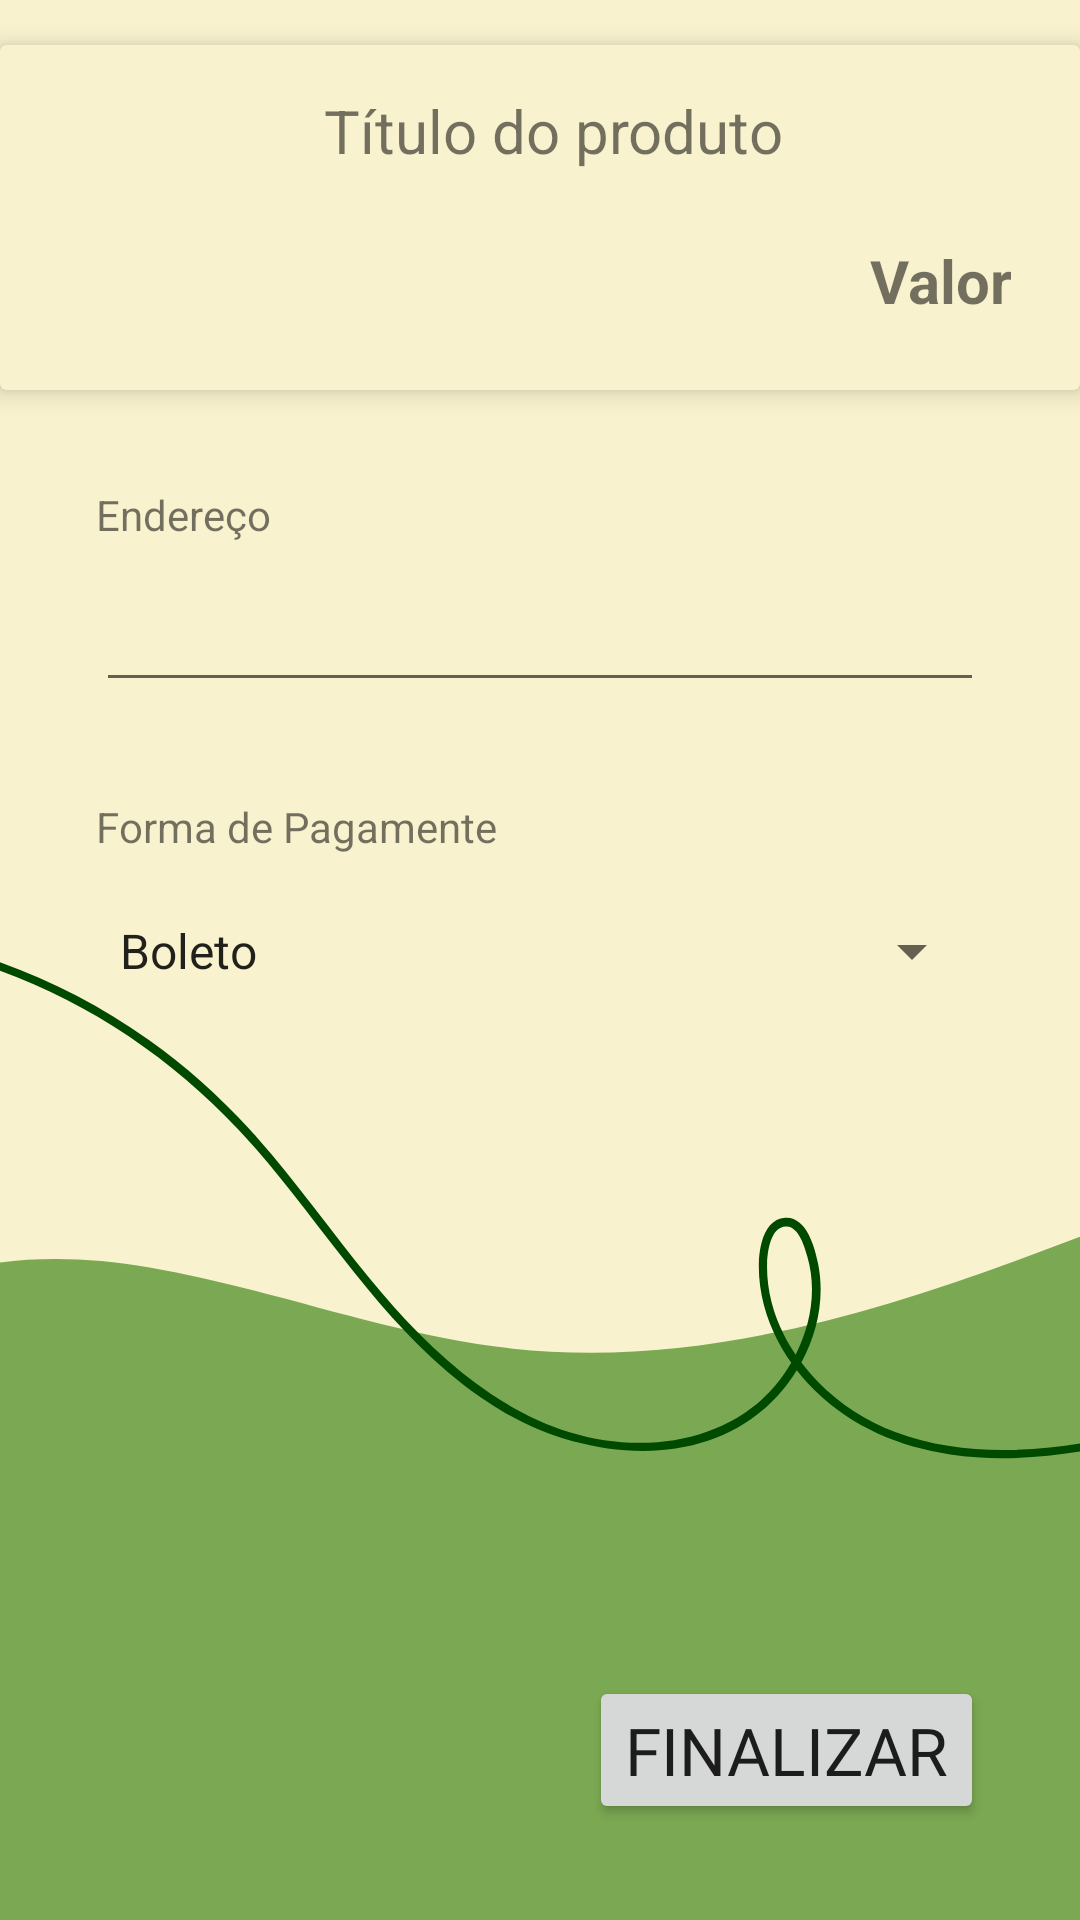

This screen was rendered from an Android layout file. Write that file and the resources it references.
<!-- AndroidManifest.xml: application theme Theme.SplashScreen -->
<!-- res/layout/fragment_pos_compra.xml -->
<?xml version="1.0" encoding="utf-8"?>
<androidx.constraintlayout.widget.ConstraintLayout xmlns:android="http://schemas.android.com/apk/res/android"
    xmlns:app="http://schemas.android.com/apk/res-auto"
    xmlns:tools="http://schemas.android.com/tools"
    android:id="@+id/frameLayout2"
    android:layout_width="match_parent"
    android:layout_height="match_parent"
    android:background="@drawable/bg_5"
    tools:context=".PosCompraFragment">

    <androidx.cardview.widget.CardView
        android:id="@+id/cardView"
        android:layout_width="0dp"
        android:layout_height="wrap_content"
        android:layout_marginTop="15dp"
        android:background="@color/bgAreia"
        app:cardBackgroundColor="@color/bgAreia"
        app:cardElevation="5dp"
        app:layout_constraintEnd_toEndOf="parent"
        app:layout_constraintStart_toStartOf="parent"
        app:layout_constraintTop_toTopOf="parent">

        <androidx.constraintlayout.widget.ConstraintLayout
            android:layout_width="match_parent"
            android:layout_height="match_parent"
            android:layout_margin="15dp">

            <ImageView
                android:id="@+id/imgProdutoFinal"
                android:layout_width="85dp"
                android:layout_height="85dp"
                android:contentDescription="@string/prompt_password"
                android:scaleType="centerCrop"
                android:src="@drawable/placeholder"
                app:layout_constraintBottom_toBottomOf="parent"
                app:layout_constraintStart_toStartOf="parent"
                app:layout_constraintTop_toTopOf="parent"
                tools:ignore="ImageContrastCheck" />

            <TextView
                android:id="@+id/txtTituloProdFinal"
                android:layout_width="0dp"
                android:layout_height="wrap_content"
                android:layout_marginStart="8dp"
                android:layout_marginEnd="8dp"
                android:maxLines="1"
                android:text="@string/tituloProduto"
                android:textSize="20sp"
                app:layout_constraintEnd_toEndOf="parent"
                app:layout_constraintStart_toEndOf="@+id/imgProdutoFinal"
                app:layout_constraintTop_toTopOf="parent" />

            <TextView
                android:id="@+id/txtValorFinal"
                android:layout_width="0dp"
                android:layout_height="wrap_content"
                android:layout_marginStart="8dp"
                android:layout_marginEnd="8dp"
                android:layout_marginBottom="8dp"
                android:text="@string/valor"
                android:textAlignment="textEnd"
                android:textSize="20sp"
                android:textStyle="bold"
                app:layout_constraintBottom_toBottomOf="parent"
                app:layout_constraintEnd_toEndOf="parent"
                app:layout_constraintStart_toEndOf="@+id/imgProdutoFinal" />
        </androidx.constraintlayout.widget.ConstraintLayout>

    </androidx.cardview.widget.CardView>

    <Button
        android:id="@+id/btnFinalizar"
        android:layout_width="wrap_content"
        android:layout_height="0dp"
        android:layout_marginEnd="32dp"
        android:layout_marginBottom="32dp"
        android:fontFamily="@font/economica"
        android:text="Finalizar"
        android:textSize="22dp"
        app:layout_constraintBottom_toBottomOf="parent"
        app:layout_constraintEnd_toEndOf="parent" />

    <TextView
        android:id="@+id/txtEnderFinal"
        android:layout_width="0dp"
        android:layout_height="wrap_content"
        android:layout_marginStart="32dp"
        android:layout_marginTop="32dp"
        android:layout_marginEnd="32dp"
        android:text="Endereço"
        app:layout_constraintEnd_toEndOf="parent"
        app:layout_constraintHorizontal_bias="0.0"
        app:layout_constraintStart_toStartOf="parent"
        app:layout_constraintTop_toBottomOf="@+id/cardView" />

    <EditText
        android:id="@+id/eTxtEnderFinal"
        android:layout_width="0dp"
        android:layout_height="wrap_content"
        android:layout_marginStart="32dp"
        android:layout_marginTop="5dp"
        android:layout_marginEnd="32dp"
        android:ems="10"
        android:importantForAutofill="no"
        android:inputType="textPersonName"
        android:minHeight="48dp"
        app:layout_constraintEnd_toEndOf="parent"
        app:layout_constraintStart_toStartOf="parent"
        app:layout_constraintTop_toBottomOf="@+id/txtEnderFinal"
        tools:ignore="SpeakableTextPresentCheck" />

    <TextView
        android:id="@+id/txtPagamentoFinal"
        android:layout_width="0dp"
        android:layout_height="wrap_content"
        android:layout_marginStart="32dp"
        android:layout_marginTop="32dp"
        android:layout_marginEnd="32dp"
        android:text="Forma de Pagamente"
        app:layout_constraintEnd_toEndOf="parent"
        app:layout_constraintStart_toStartOf="parent"
        app:layout_constraintTop_toBottomOf="@+id/eTxtEnderFinal" />

    <Spinner
        android:id="@+id/spinPagmantoFInal"
        android:layout_width="0dp"
        android:layout_height="54dp"
        android:layout_marginStart="32dp"
        android:layout_marginTop="5dp"
        android:layout_marginEnd="32dp"
        android:entries="@array/pagamento"
        app:layout_constraintEnd_toEndOf="parent"
        app:layout_constraintStart_toStartOf="parent"
        app:layout_constraintTop_toBottomOf="@+id/txtPagamentoFinal"
        tools:ignore="SpeakableTextPresentCheck" />

</androidx.constraintlayout.widget.ConstraintLayout>
<!-- resources referenced by this layout -->
<resources>
  <string-array name="pagamento">
          <item>Boleto</item>
          <item>PIX</item>
          <item>Cartão de Credito</item>
      </string-array>
  <color name="bgAreia">#f9f2ce</color>
  <!-- drawable bg_5: png bitmap (drawable, 43717 bytes) -->
  <string name="prompt_password">Password</string>
  <string name="tituloProduto">Título do produto</string>
  <string name="valor">Valor</string>
  <style name="Theme.SplashScreen" parent="Theme.MaterialComponents.DayNight.NoActionBar">
          <item name="android:windowBackground">@drawable/splash_bg</item>
          <item name="colorPrimary">@color/primaryColor</item>
          <item name="colorPrimaryVariant">@color/primaryColor</item>
          <item name="colorOnPrimary">@color/primaryColor</item>
          
          <item name="colorSecondary">@color/primaryColor</item>
          <item name="colorSecondaryVariant">@color/primaryColor</item>
          <item name="colorOnSecondary">@color/primaryColor</item> 
          
          <item name="android:statusBarColor" tools:targetApi="l">?attr/colorPrimary</item>
      </style>
  <!-- drawable splash_bg (drawable) -->
  <?xml version="1.0" encoding="utf-8"?>
  <layer-list xmlns:android="http://schemas.android.com/apk/res/android">
  
      <item android:drawable="@color/primaryColor"/>
  
      <item>
          <bitmap android:gravity="center"
              android:src="@drawable/logosplash"/>
      </item>
  
  </layer-list>
  <color name="primaryColor">#1b5e20</color>
  <!-- drawable logosplash: png bitmap (drawable, 15203 bytes) -->
</resources>
